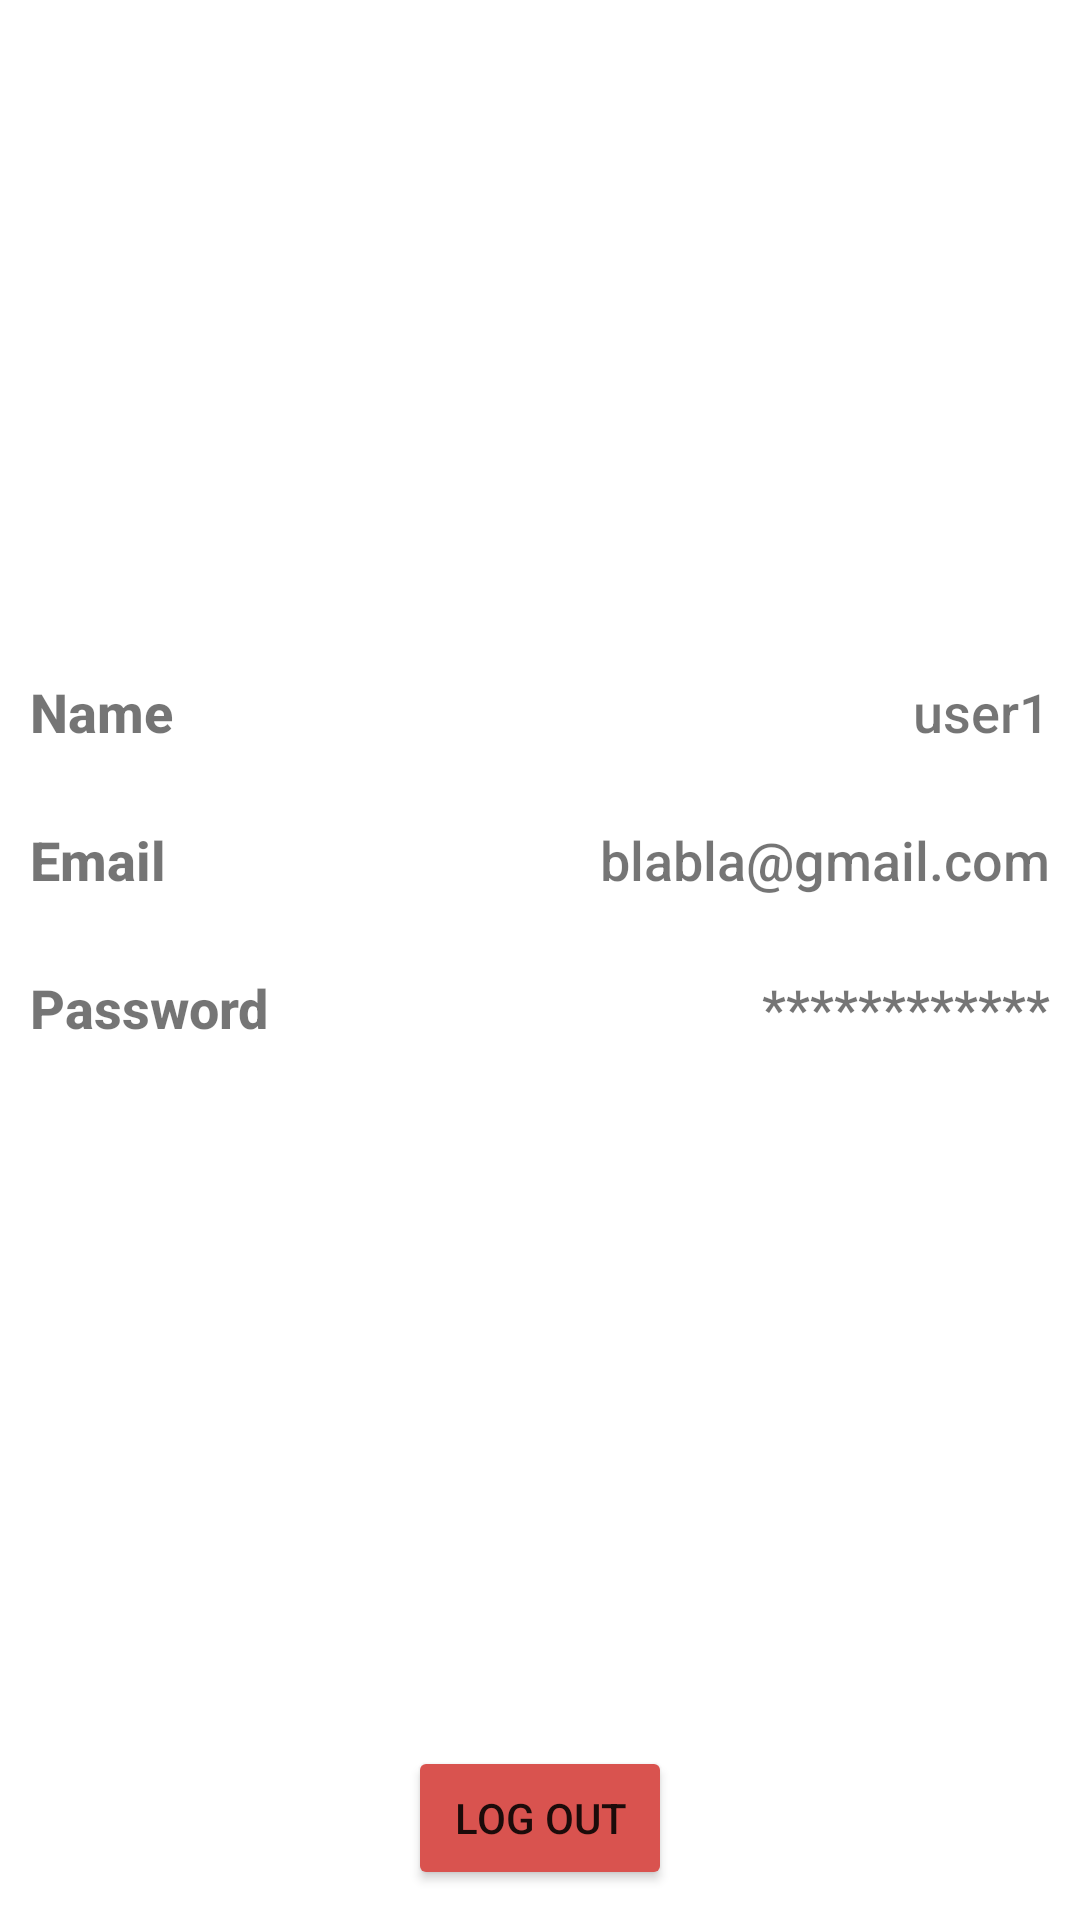

The Android layout XML behind this screen, and the referenced resources:
<!-- AndroidManifest.xml: application theme Theme.Mobile_assignment -->
<!-- res/layout/fragment_profile.xml -->
<?xml version="1.0" encoding="utf-8"?>
<androidx.constraintlayout.widget.ConstraintLayout xmlns:android="http://schemas.android.com/apk/res/android"
    xmlns:app="http://schemas.android.com/apk/res-auto"
    xmlns:tools="http://schemas.android.com/tools"
    android:layout_width="match_parent"
    android:layout_height="match_parent"
    tools:context=".ProfileFragment">

    <ImageView
        android:id="@+id/imageView"
        android:layout_width="200dp"
        android:layout_height="200dp"
        android:layout_marginTop="5dp"
        android:src="@drawable/user_icon"
        app:layout_constraintEnd_toEndOf="parent"
        app:layout_constraintStart_toStartOf="parent"
        app:layout_constraintTop_toTopOf="parent" />
    

    <LinearLayout
        android:orientation="vertical"
        android:paddingStart="10dp"
        android:paddingEnd="10dp"
        android:layout_width="match_parent"
        android:layout_height="0dp"
        app:layout_constraintBottom_toBottomOf="parent"
        app:layout_constraintTop_toBottomOf="@+id/imageView">
        <androidx.constraintlayout.widget.ConstraintLayout
            android:layout_marginBottom="25dp"
            android:layout_marginTop="20dp"
            android:layout_width="match_parent"
            android:layout_height="wrap_content">

            <TextView
                style="@style/profileTitle"
                android:id="@+id/displayName"
                android:layout_width="wrap_content"
                android:layout_height="wrap_content"
                android:text="Name"
                app:layout_constraintBottom_toBottomOf="parent"
                app:layout_constraintStart_toStartOf="parent"
                app:layout_constraintTop_toTopOf="parent" />

            <TextView
                style="@style/profileValues"
                android:id="@+id/UserName"
                android:layout_width="wrap_content"
                android:layout_height="wrap_content"
                android:text="user1"
                app:layout_constraintBottom_toBottomOf="parent"
                app:layout_constraintEnd_toEndOf="parent"
                app:layout_constraintTop_toTopOf="parent" />
        </androidx.constraintlayout.widget.ConstraintLayout>

        <androidx.constraintlayout.widget.ConstraintLayout
            android:layout_marginBottom="25dp"
            android:layout_width="match_parent"
            android:layout_height="wrap_content">

            <TextView
                style="@style/profileTitle"
                android:id="@+id/displaEmail"
                android:layout_width="wrap_content"
                android:layout_height="wrap_content"
                android:text="Email"
                app:layout_constraintBottom_toBottomOf="parent"
                app:layout_constraintStart_toStartOf="parent"
                app:layout_constraintTop_toTopOf="parent" />

            <TextView
                style="@style/profileValues"
                android:id="@+id/userEmail"
                android:layout_width="wrap_content"
                android:layout_height="wrap_content"
                android:text="blabla@gmail.com"
                app:layout_constraintBottom_toBottomOf="parent"
                app:layout_constraintEnd_toEndOf="parent"
                app:layout_constraintTop_toTopOf="parent" />
        </androidx.constraintlayout.widget.ConstraintLayout>

        <androidx.constraintlayout.widget.ConstraintLayout
            android:layout_width="match_parent"
            android:layout_height="wrap_content">

            <TextView
                style="@style/profileTitle"
                android:id="@+id/displayPassword"
                android:layout_width="wrap_content"
                android:layout_height="wrap_content"
                android:text="Password"
                app:layout_constraintBottom_toBottomOf="parent"
                app:layout_constraintStart_toStartOf="parent"
                app:layout_constraintTop_toTopOf="parent" />

            <TextView
                style="@style/profileValues"
                android:id="@+id/userPassword"
                android:layout_width="wrap_content"
                android:layout_height="wrap_content"
                android:text="************"
                app:layout_constraintBottom_toBottomOf="parent"
                app:layout_constraintEnd_toEndOf="parent"
                app:layout_constraintTop_toTopOf="parent" />
        </androidx.constraintlayout.widget.ConstraintLayout>
    </LinearLayout>



    <Button
        android:id="@+id/logOut"
        android:layout_margin="10dp"
        android:layout_width="wrap_content"
        android:layout_height="wrap_content"
        app:layout_constraintBottom_toBottomOf="parent"
        app:layout_constraintEnd_toEndOf="parent"
        app:layout_constraintStart_toStartOf="parent"
        android:text="Log Out"
        android:backgroundTint="@color/warning_Btn"

        />

</androidx.constraintlayout.widget.ConstraintLayout>
<!-- resources referenced by this layout -->
<resources>
  <color name="warning_Btn">#d9534f</color>
  <style name="profileTitle">
          <item name="android:fontFamily">sans-serif-medium</item>
          <item name="android:textSize">18dp</item>
          <item name="android:textStyle">bold</item>
      </style>
  <style name="profileValues">
          <item name="android:fontFamily">sans-serif-medium</item>
          <item name="android:textSize">18dp</item>
      </style>
  <style name="Theme.Mobile_assignment" parent="Theme.MaterialComponents.DayNight.NoActionBar">        
  
          <item name="colorPrimary">@color/purple_500</item>
          <item name="colorPrimaryVariant">@color/purple_700</item>
          <item name="colorOnPrimary">@color/white</item>
          
          <item name="colorSecondary">@color/teal_200</item>
          <item name="colorSecondaryVariant">@color/teal_700</item>
          <item name="colorOnSecondary">@color/black</item>
          
          <item name="android:statusBarColor">?attr/colorPrimaryVariant</item>
          
      </style>
  <color name="purple_500">#FF6200EE</color>
  <color name="purple_700">#FF3700B3</color>
  <color name="white">#FFFFFFFF</color>
  <color name="teal_200">#FF03DAC5</color>
  <color name="teal_700">#FF018786</color>
  <color name="black">#FF000000</color>
</resources>
